Image classification data set "mam" (YashWankhade-ai/BreastCancerAI on GitHub). Class labels (2): benign, malignant.

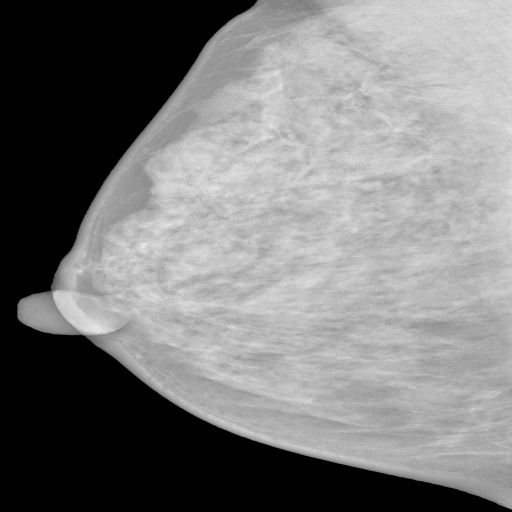
Label: benign

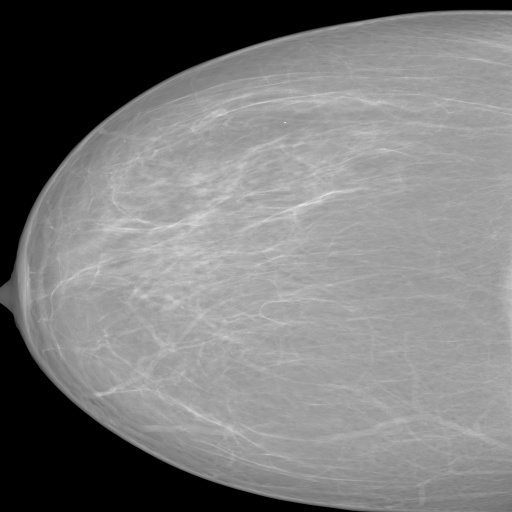
Label: benign

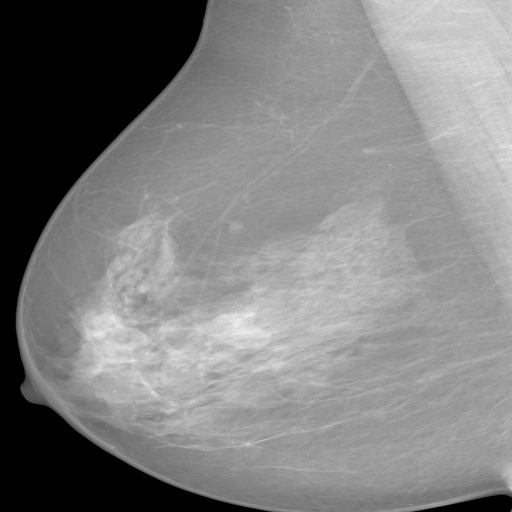
Label: benign

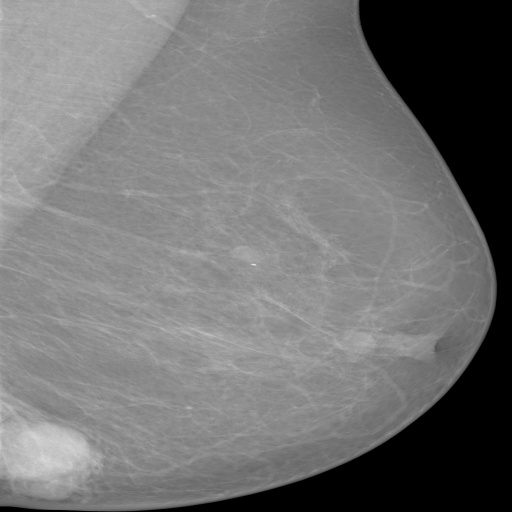
Label: malignant

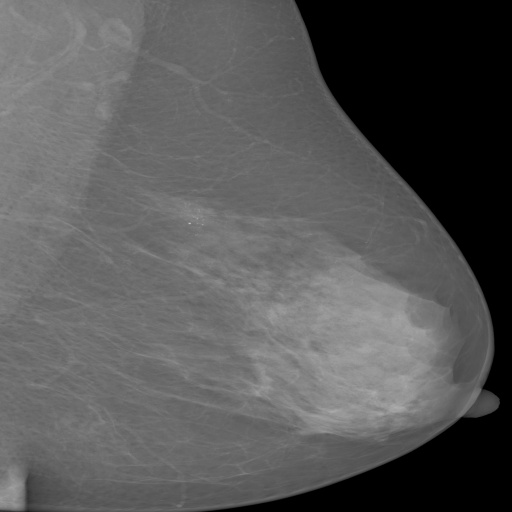
Label: malignant

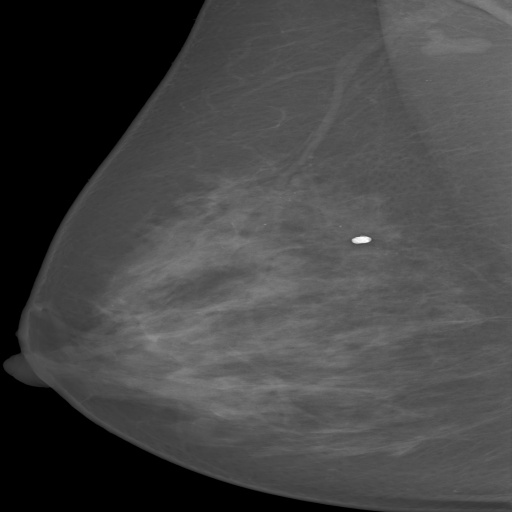
Label: benign
